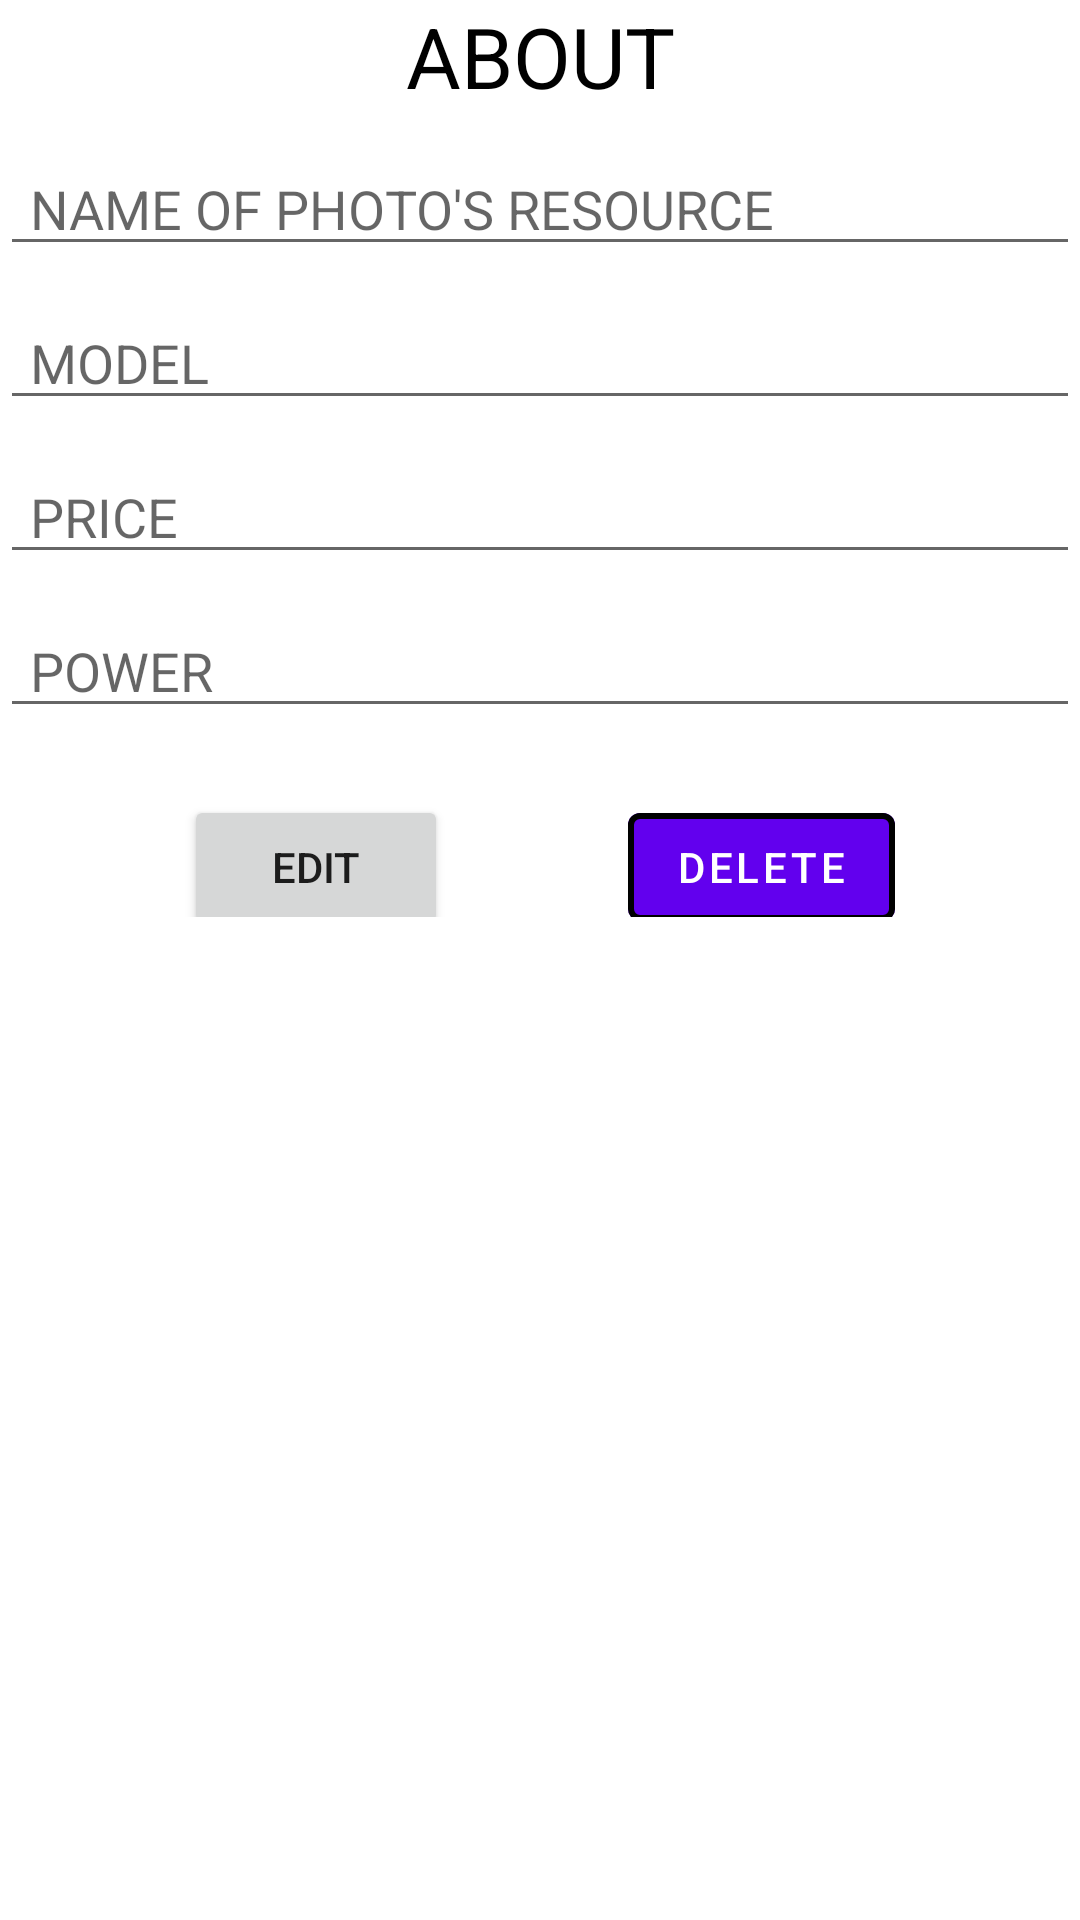

Android layout source for this screen:
<!-- AndroidManifest.xml: application theme Theme.CarsPresentation -->
<!-- res/layout/activity_car_edit_remove_form.xml -->
<?xml version="1.0" encoding="utf-8"?>
<LinearLayout xmlns:android="http://schemas.android.com/apk/res/android"
    xmlns:app="http://schemas.android.com/apk/res-auto"
    xmlns:tools="http://schemas.android.com/tools"
    android:layout_width="match_parent"
    android:layout_height="match_parent"
    android:orientation="vertical"
    tools:context=".carEditRemoveActivity.CarEditRemoveFormActivity">

    <TextView
        android:id="@+id/removable_header"
        android:layout_width="match_parent"
        android:layout_height="wrap_content"
        android:gravity="center"
        android:text="ABOUT"
        android:textColor="@color/black"
        android:textSize="28sp" />

    <EditText
        android:id="@+id/imageId_removable"
        android:layout_width="match_parent"
        android:layout_height="wrap_content"
        android:layout_marginTop="10dp"
        android:ems="10"
        android:hint="NAME OF PHOTO'S RESOURCE"
        android:inputType="textPersonName"
        android:paddingLeft="10dp"
        android:textColor="@color/black" />

    <EditText
        android:id="@+id/modelId_removable"
        android:layout_width="match_parent"
        android:layout_height="wrap_content"
        android:layout_marginTop="10dp"
        android:ems="10"
        android:hint="MODEL"
        android:inputType="textPersonName"
        android:paddingLeft="10dp"
        android:textColor="@color/black" />

    <EditText
        android:id="@+id/priceId_removable"
        android:layout_width="match_parent"
        android:layout_height="wrap_content"
        android:layout_marginTop="10dp"
        android:ems="10"
        android:hint="PRICE"
        android:inputType="number"
        android:paddingLeft="10dp"
        android:textColor="@color/black" />

    <EditText
        android:id="@+id/powerId_removable"
        android:layout_width="match_parent"
        android:layout_height="wrap_content"
        android:layout_marginTop="10dp"
        android:ems="10"
        android:hint="POWER"
        android:inputType="number"
        android:paddingLeft="10dp"
        android:textColor="@color/black" />

    <LinearLayout
        android:layout_width="match_parent"
        android:layout_height="wrap_content"
        android:gravity="center"
        android:orientation="horizontal">

        <Button
            android:id="@+id/edit_car_button"
            android:layout_width="wrap_content"
            android:layout_height="wrap_content"
            android:layout_gravity="center"
            android:layout_marginTop="15dp"
            android:layout_marginRight="30dp"
            android:text="EDIT" />

        <com.google.android.material.button.MaterialButton
            android:id="@+id/delete_car_button"
            android:layout_width="wrap_content"
            android:layout_height="wrap_content"
            android:layout_gravity="center"
            android:layout_marginLeft="30dp"
            android:layout_marginTop="15dp"
            android:text="DELETE"
            app:strokeColor="@color/red"
            app:strokeWidth="2dp" />
    </LinearLayout>

</LinearLayout>
<!-- resources referenced by this layout -->
<resources>
  <style name="Theme.CarsPresentation" parent="Theme.MaterialComponents.DayNight.DarkActionBar">
          
          <item name="colorPrimary">@color/purple_500</item>
          <item name="colorPrimaryVariant">@color/purple_700</item>
          <item name="colorOnPrimary">@color/white</item>
          
          <item name="colorSecondary">@color/teal_200</item>
          <item name="colorSecondaryVariant">@color/teal_700</item>
          <item name="colorOnSecondary">@color/black</item>
          
          <item name="android:statusBarColor" tools:targetApi="l">?attr/colorPrimaryVariant</item>
          
      </style>
  <!-- not gathered from this repository: default colours our renderer supplied (Android Studio template values) -->
  <color name="purple_500">#FF6200EE</color>
  <color name="purple_700">#FF3700B3</color>
  <color name="teal_200">#FF03DAC5</color>
  <color name="teal_700">#FF018786</color>
  <color name="black">#FF000000</color>
  <color name="white">#FFFFFFFF</color>
</resources>
